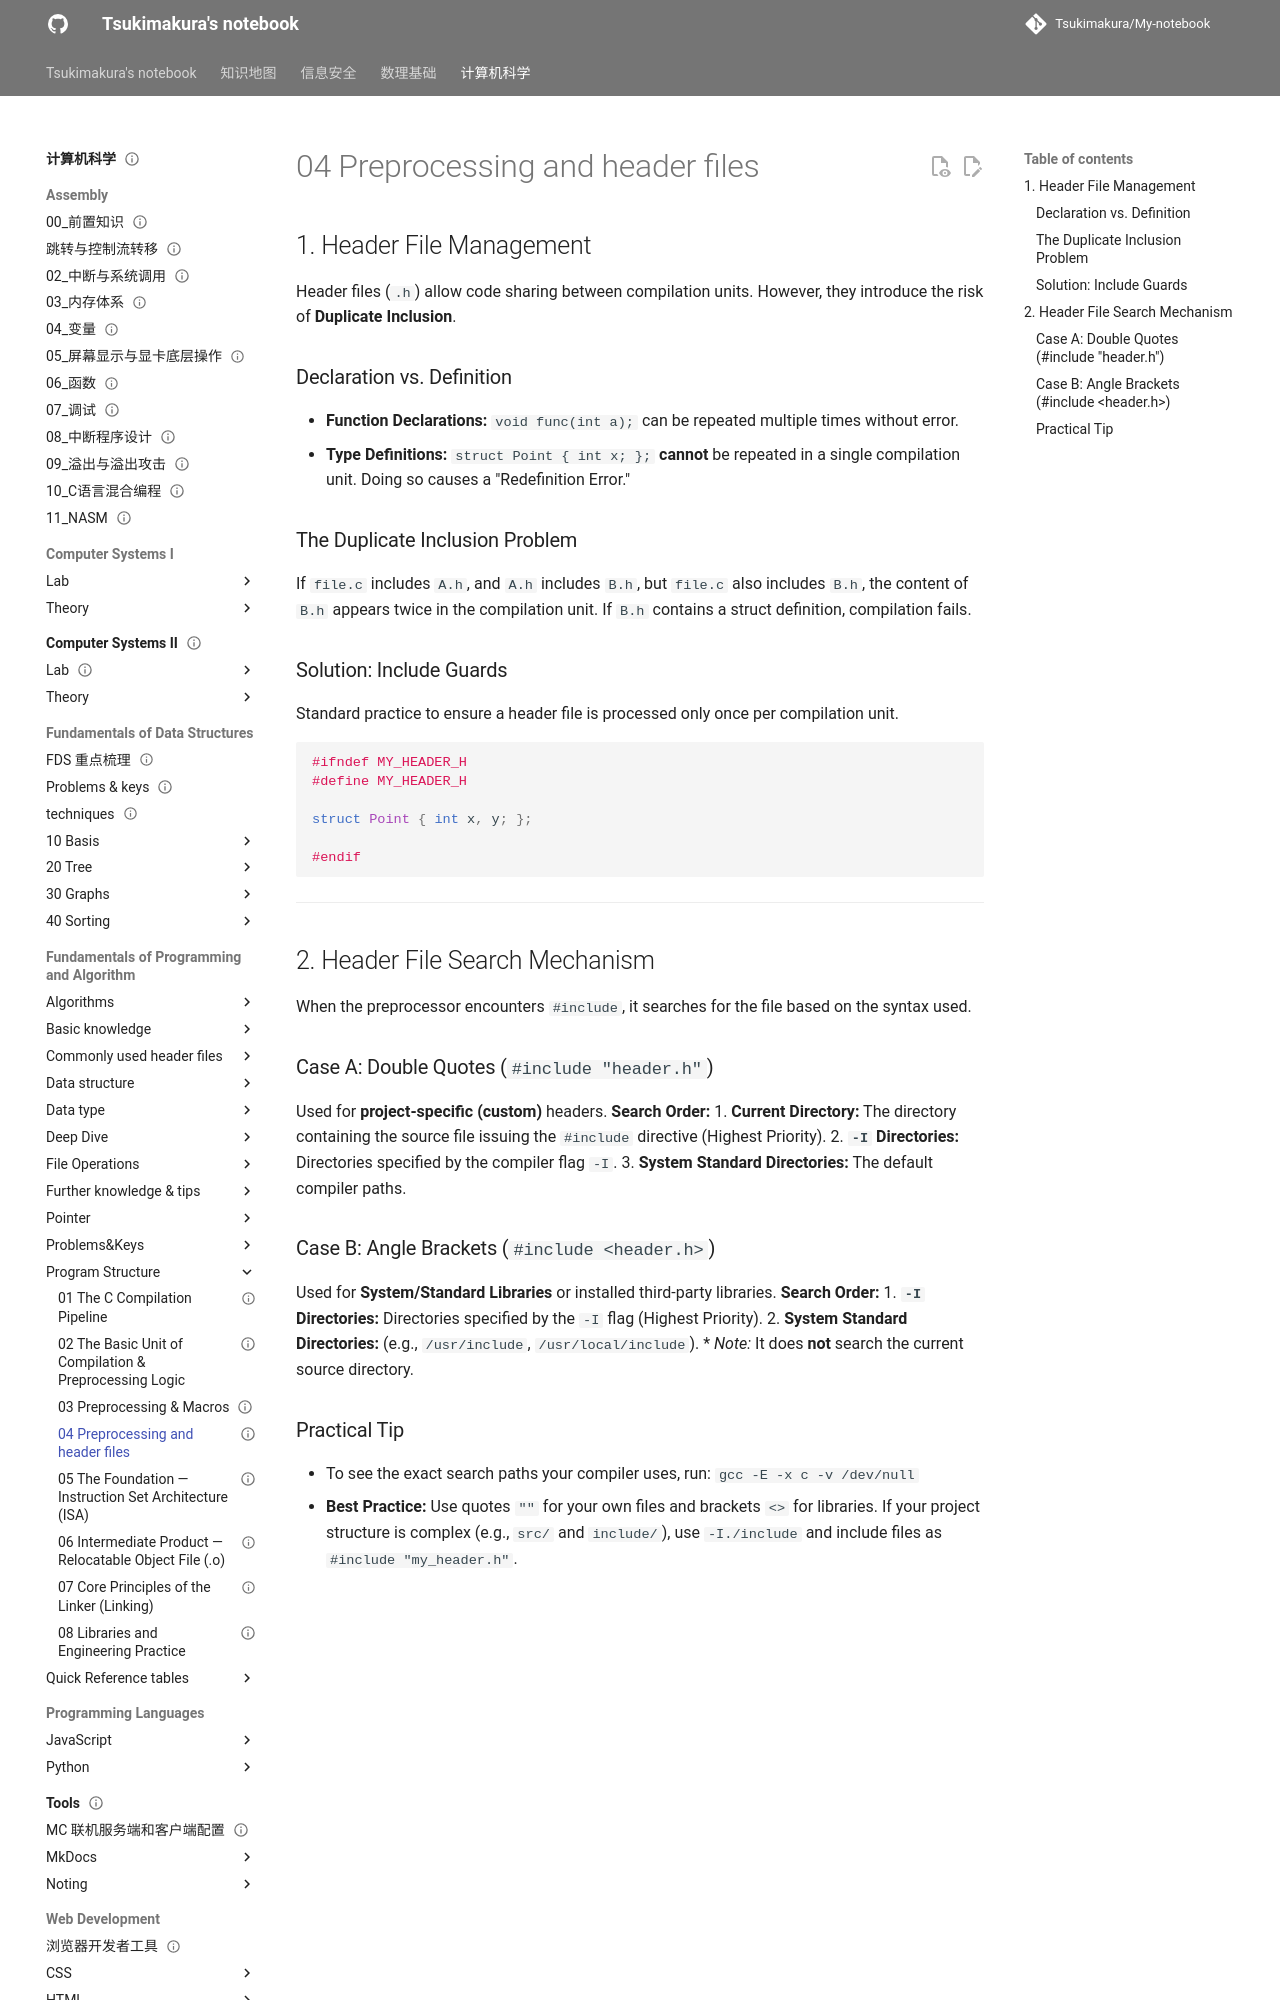

repository: Tsukimakura/My-notebook · page: 计算机科学/Fundamentals of Programming and Algorithm/Program Structure/04 Preprocessing and header files/index.html · generator: mkdocs

---
title: "04 Preprocessing and header files"
status: draft
tags: [cs]
created: null
updated: 2026-10-06
sources: []
---

# 04 Preprocessing and header files

## 1. Header File Management

Header files (`.h`) allow code sharing between compilation units. However, they introduce the risk of **Duplicate Inclusion**.

### Declaration vs. Definition

*   **Function Declarations:** `void func(int a);` can be repeated multiple times without error.
*   **Type Definitions:** `struct Point { int x; };` **cannot** be repeated in a single compilation unit. Doing so causes a "Redefinition Error."

### The Duplicate Inclusion Problem

If `file.c` includes `A.h`, and `A.h` includes `B.h`, but `file.c` also includes `B.h`, the content of `B.h` appears twice in the compilation unit. If `B.h` contains a struct definition, compilation fails.

### Solution: Include Guards

Standard practice to ensure a header file is processed only once per compilation unit.
```c
#ifndef MY_HEADER_H
#define MY_HEADER_H

struct Point { int x, y; };

#endif
```

---

## 2. Header File Search Mechanism

When the preprocessor encounters `#include`, it searches for the file based on the syntax used.
